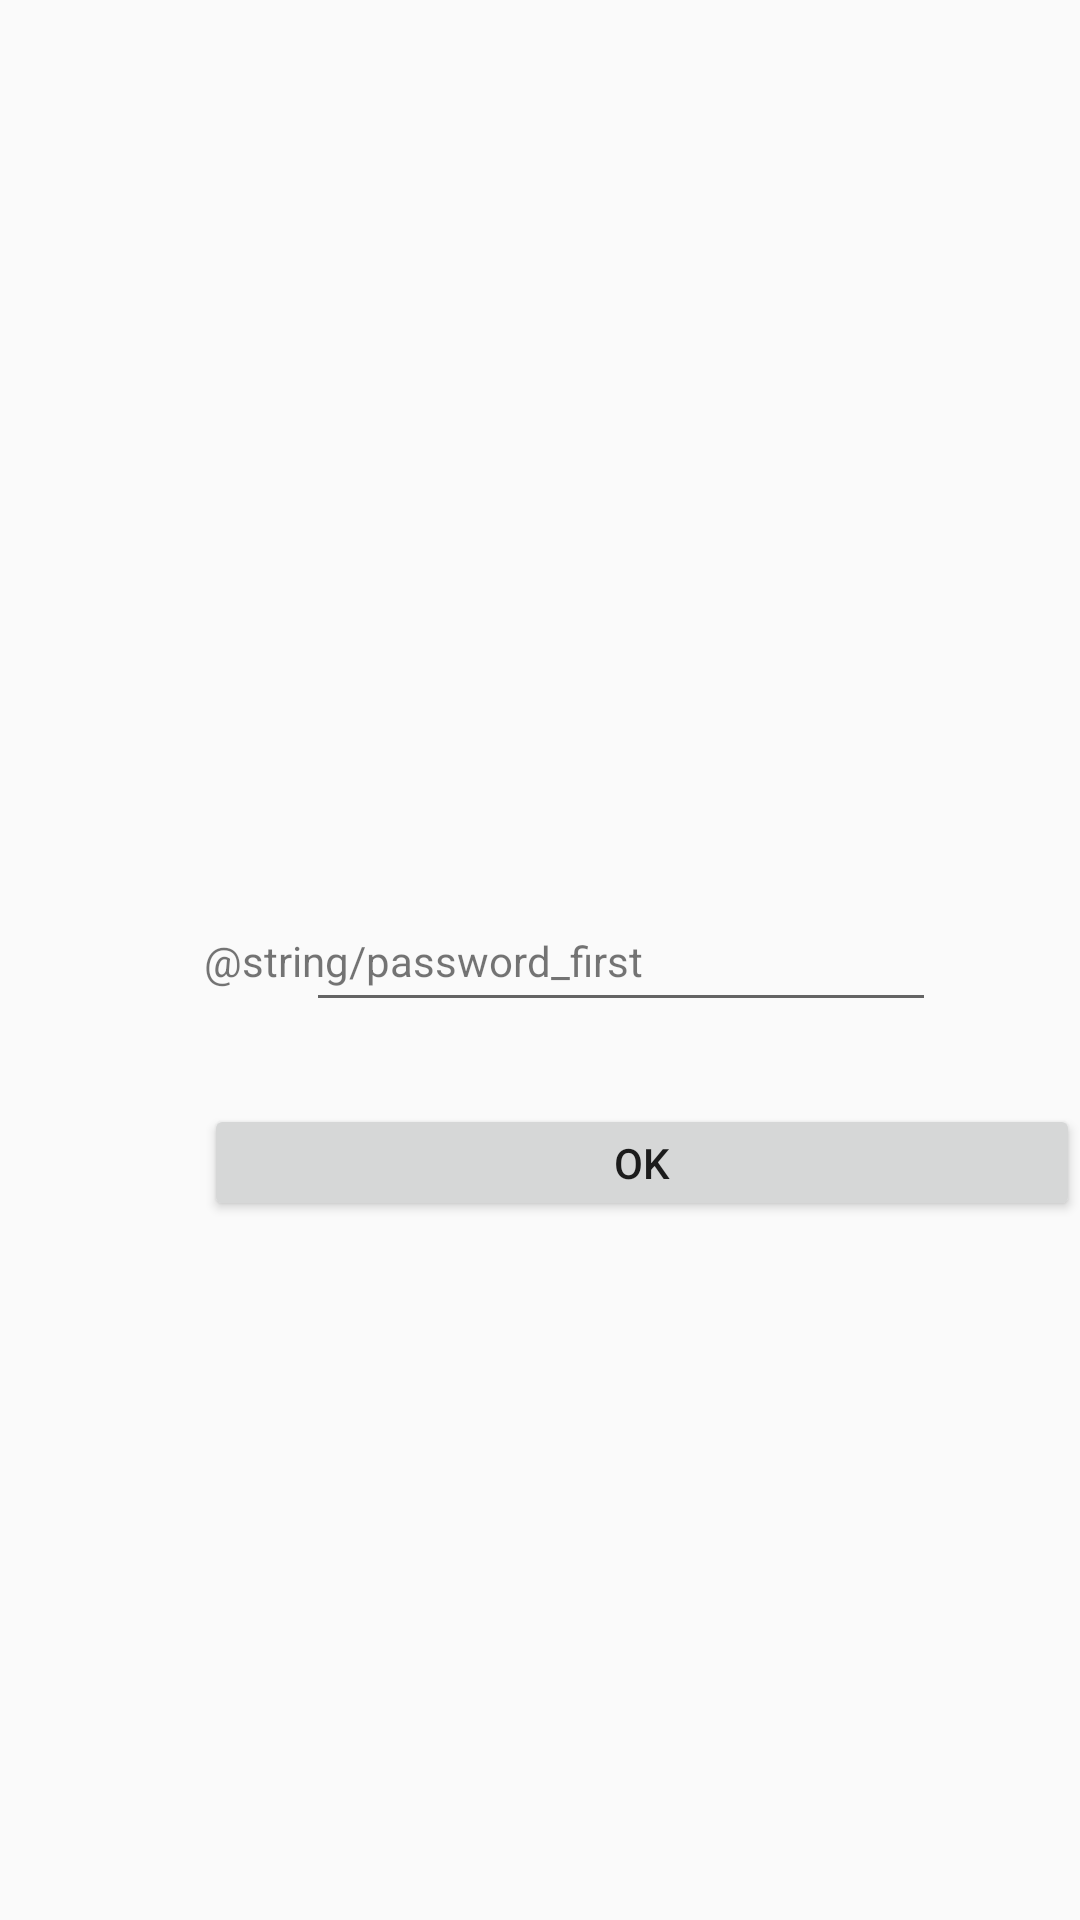

The Android layout XML behind this screen, and the referenced resources:
<!-- AndroidManifest.xml: application theme AppTheme -->
<!-- res/layout/activity_verify_password.xml -->
<?xml version="1.0" encoding="utf-8"?>
<androidx.constraintlayout.widget.ConstraintLayout xmlns:android="http://schemas.android.com/apk/res/android"
    xmlns:app="http://schemas.android.com/apk/res-auto"
    xmlns:tools="http://schemas.android.com/tools"
    android:layout_width="match_parent"
    android:layout_height="match_parent"
    tools:context=".VerifyPasswordActivity">

    <TextView
        android:id="@+id/textView4"
        android:layout_width="wrap_content"
        android:layout_height="wrap_content"
        android:layout_marginStart="68dp"
        android:text="@string/password_first"
        app:layout_constraintBottom_toBottomOf="parent"
        app:layout_constraintStart_toStartOf="parent"
        app:layout_constraintTop_toTopOf="parent" />

    <EditText
        android:id="@+id/editTextNumberPassword"
        android:layout_width="wrap_content"
        android:layout_height="wrap_content"
        android:layout_marginEnd="48dp"
        android:ems="10"
        android:inputType="numberPassword"
        app:layout_constraintBottom_toBottomOf="parent"
        app:layout_constraintEnd_toEndOf="parent"
        app:layout_constraintTop_toTopOf="parent" />

    <Button
        android:id="@+id/btnPasswordConfirm"
        android:layout_width="292dp"
        android:layout_height="39dp"
        android:text="@android:string/ok"
        app:layout_constraintBottom_toBottomOf="parent"
        app:layout_constraintEnd_toEndOf="parent"
        app:layout_constraintHorizontal_bias="0.0"
        app:layout_constraintStart_toStartOf="@+id/textView4"
        app:layout_constraintTop_toBottomOf="@+id/textView4"
        app:layout_constraintVertical_bias="0.141" />
</androidx.constraintlayout.widget.ConstraintLayout>
<!-- resources referenced by this layout -->
<resources>
  <style name="AppTheme" parent="Theme.AppCompat.Light.DarkActionBar">
          
          <item name="colorPrimary">@color/colorPrimary</item>
          <item name="colorPrimaryDark">@color/colorPrimaryDark</item>
          <item name="colorAccent">@color/colorAccent</item>
      </style>
  <color name="colorPrimary">#D91E2A</color>
  <color name="colorPrimaryDark">#D91E2A</color>
  <color name="colorAccent">#0086D9</color>
</resources>
